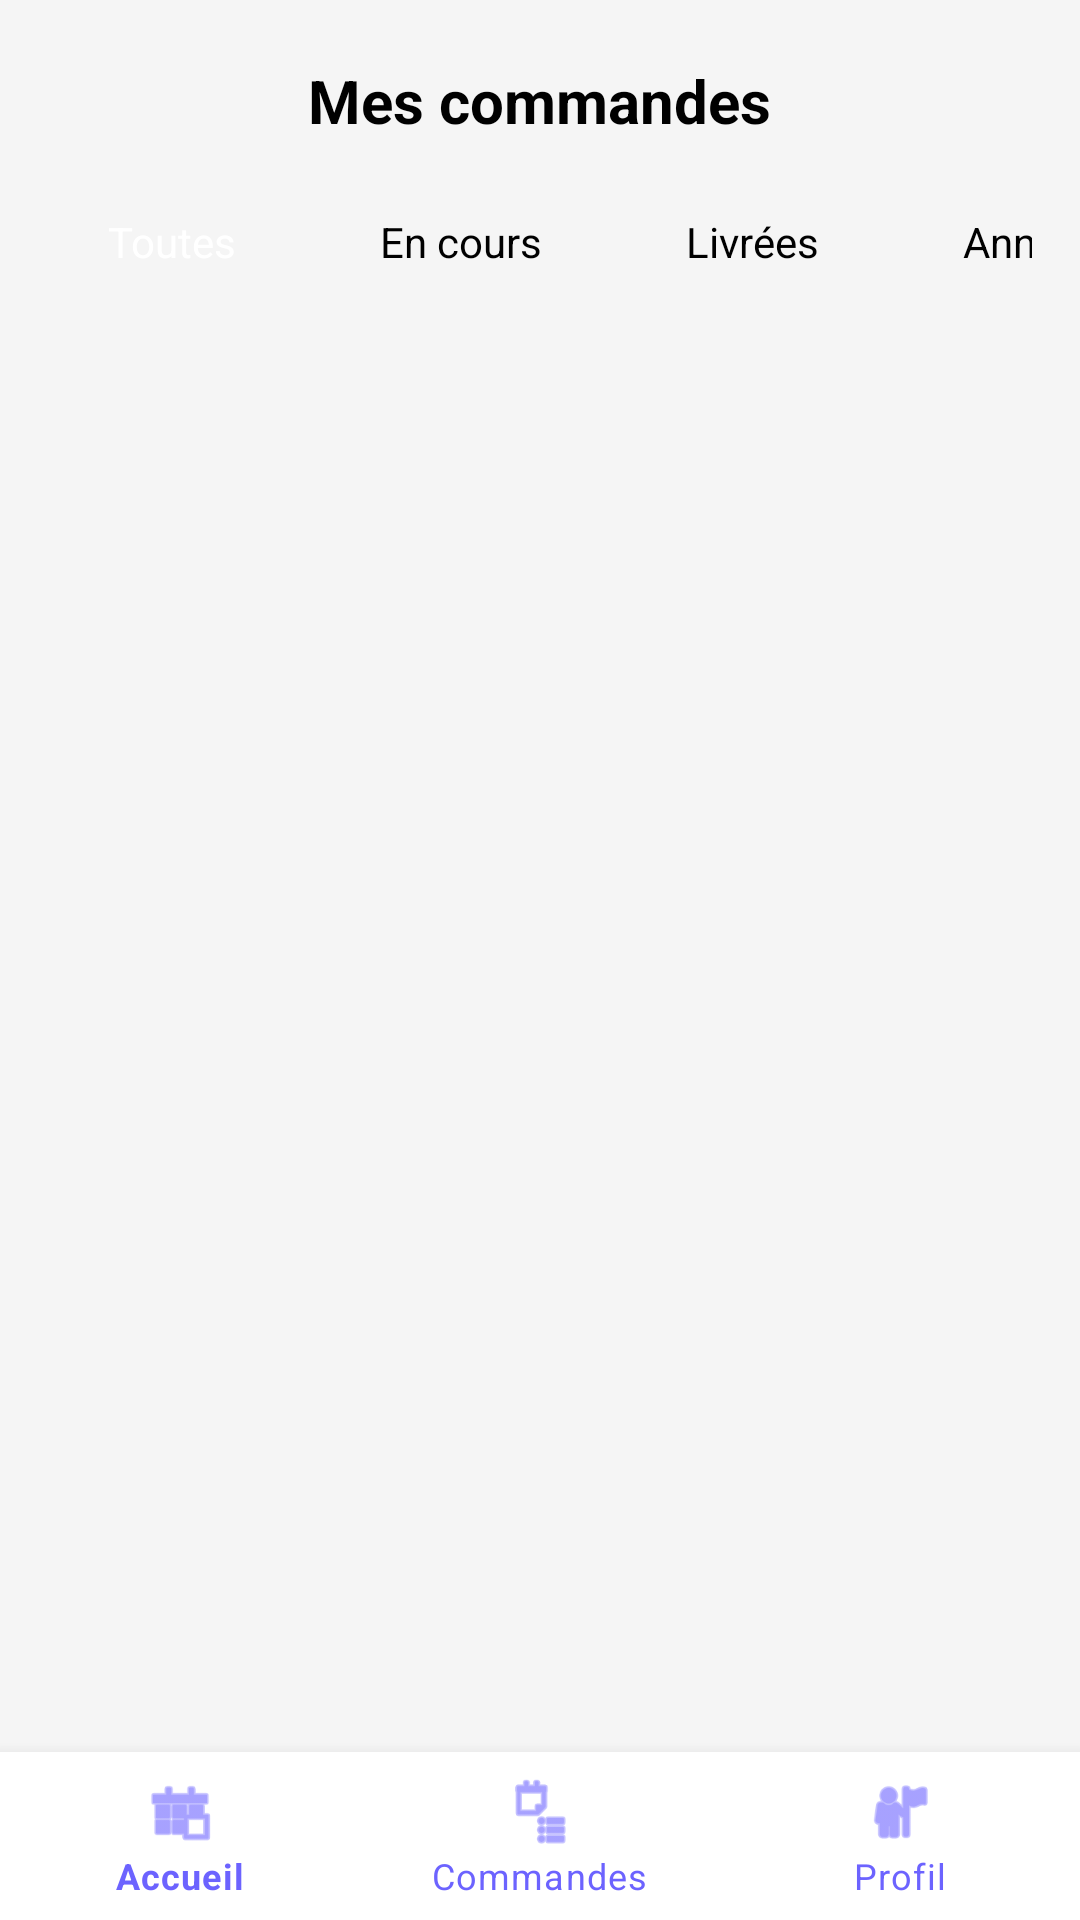

Android layout source for this screen:
<!-- AndroidManifest.xml: application theme Theme.FoodOrderApp -->
<!-- res/layout/activity_orders.xml -->
<?xml version="1.0" encoding="utf-8"?>
<LinearLayout 
    xmlns:android="http://schemas.android.com/apk/res/android"
    xmlns:app="http://schemas.android.com/apk/res-auto"
    android:layout_width="match_parent"
    android:layout_height="match_parent"
    android:orientation="vertical"
    android:background="@color/gray_bg">

    <TextView
        android:layout_width="wrap_content"
        android:layout_height="wrap_content"
        android:text="Mes commandes"
        android:textSize="20sp"
        android:textStyle="bold"
        android:textColor="@color/black"
        android:layout_gravity="center_horizontal"
        android:layout_marginTop="20dp"
        android:layout_marginBottom="16dp"/>

    <HorizontalScrollView
        android:layout_width="match_parent"
        android:layout_height="wrap_content"
        android:scrollbars="none"
        android:paddingHorizontal="16dp"
        android:layout_marginBottom="16dp">
        <LinearLayout
            android:layout_width="wrap_content"
            android:layout_height="wrap_content"
            android:orientation="horizontal">

            
            <TextView
                android:id="@+id/filterAll"
                android:layout_width="wrap_content"
                android:layout_height="wrap_content"
                android:text="Toutes"
                android:paddingHorizontal="20dp"
                android:paddingVertical="8dp"
                android:background="@drawable/filter_selected_bg"
                android:textColor="@color/white"
                android:layout_marginEnd="8dp"/>

            <TextView
                android:id="@+id/filterPending"
                android:layout_width="wrap_content"
                android:layout_height="wrap_content"
                android:text="En cours"
                android:paddingHorizontal="20dp"
                android:paddingVertical="8dp"
                android:background="@drawable/filter_unselected_bg"
                android:textColor="@color/black"
                android:layout_marginEnd="8dp"/>

            <TextView
                android:id="@+id/filterDelivered"
                android:layout_width="wrap_content"
                android:layout_height="wrap_content"
                android:text="Livrées"
                android:paddingHorizontal="20dp"
                android:paddingVertical="8dp"
                android:background="@drawable/filter_unselected_bg"
                android:textColor="@color/black"
                android:layout_marginEnd="8dp"/>

            <TextView
                android:id="@+id/filterCancelled"
                android:layout_width="wrap_content"
                android:layout_height="wrap_content"
                android:text="Annulées"
                android:paddingHorizontal="20dp"
                android:paddingVertical="8dp"
                android:background="@drawable/filter_unselected_bg"
                android:textColor="@color/black"/>
        </LinearLayout>
    </HorizontalScrollView>

    <androidx.recyclerview.widget.RecyclerView
        android:id="@+id/recyclerViewOrders"
        android:layout_width="match_parent"
        android:layout_height="0dp"
        android:layout_weight="1"
        android:paddingHorizontal="16dp"
        android:clipToPadding="false"/>

    
    <com.google.android.material.bottomnavigation.BottomNavigationView
        android:id="@+id/bottomNavigation"
        android:layout_width="match_parent"
        android:layout_height="wrap_content"
        android:background="@color/white"
        app:menu="@menu/bottom_nav_menu"
        app:itemIconTint="@color/purple_primary"
        app:itemTextColor="@color/purple_primary"
        app:labelVisibilityMode="labeled"/>

</LinearLayout>
<!-- resources referenced by this layout -->
<resources>
  <color name="black">#FF000000</color>
  <color name="gray_bg">#F5F5F5</color>
  <color name="purple_primary">#6C63FF</color>
  <color name="white">#FFFFFFFF</color>
  <style name="Theme.FoodOrderApp" parent="Theme.MaterialComponents.DayNight.NoActionBar">
          
          <item name="colorPrimary">@color/purple_primary</item>
          <item name="colorPrimaryVariant">@color/purple_dark</item>
          <item name="colorOnPrimary">@color/white</item>
          
          <item name="colorSecondary">@color/accent_color</item>
          <item name="colorSecondaryVariant">@color/accent_color</item>
          <item name="colorOnSecondary">@color/black</item>
          
          <item name="android:statusBarColor">?attr/colorPrimaryVariant</item>
          
          <item name="android:windowBackground">@color/white</item>
      </style>
  <color name="purple_dark">#4841B8</color>
  <color name="accent_color">#FFD700</color>
</resources>
